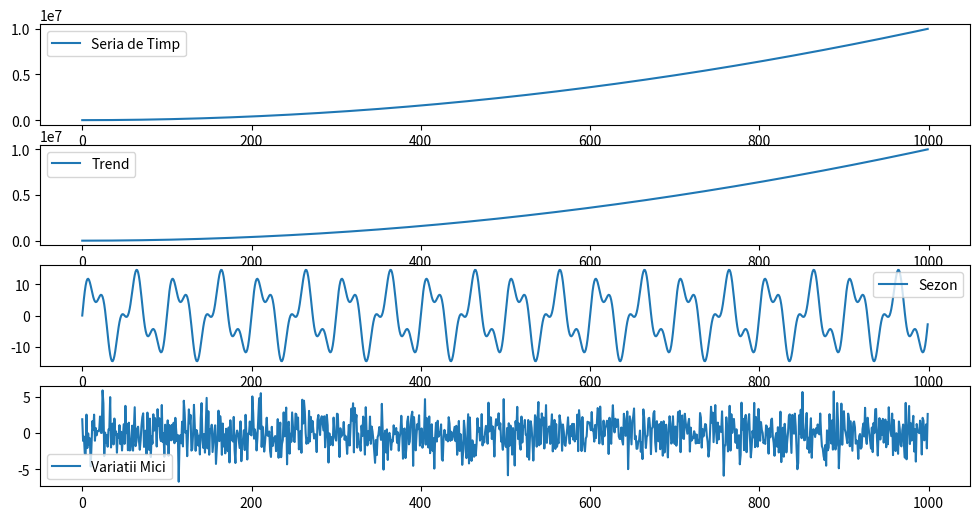

The matplotlib source for this figure: (Note: this script raises an exception after producing the figure.)
import numpy as np
import matplotlib.pyplot as plt

def ex1():
# subpunctul A.
    N = 1000
    t = np.arange(N)
    trend = 10 * t**2 + 4 * t
    sezon = 10 * np.sin(2 * np.pi * t / 50) + 5 * np.sin(2 * np.pi * t / 20)
    variatii = np.random.normal(0, 2, N)

    serie_timp = trend + sezon + variatii

    plt.figure(figsize=(12, 6))
    plt.subplot(4, 1, 1)
    plt.plot(t, serie_timp, label='Seria de Timp')
    plt.legend()
    plt.subplot(4, 1, 2)
    plt.plot(t, trend, label='Trend')
    plt.legend()
    plt.subplot(4, 1, 3)
    plt.plot(t, sezon, label='Sezon')
    plt.legend()
    plt.subplot(4, 1, 4)
    plt.plot(t, variatii, label='Variatii Mici')
    plt.legend()
    plt.show()

# subpunctul B.
    autocorrelation = np.correlate(serie_timp, serie_timp, mode='full')
    autocorrelation /= np.max(autocorrelation)
    lags = np.arange(-N + 1, N)

    plt.figure(figsize=(10, 5))
    plt.stem(lags, autocorrelation, use_line_collection=True)
    plt.title('Autocorelatie a Seriei de Timp')
    plt.xlabel('Lag')
    plt.ylabel('Autocorrrelation')
    plt.show()

# subpunctul C.

if __name__ == '__main__':
    ex1()